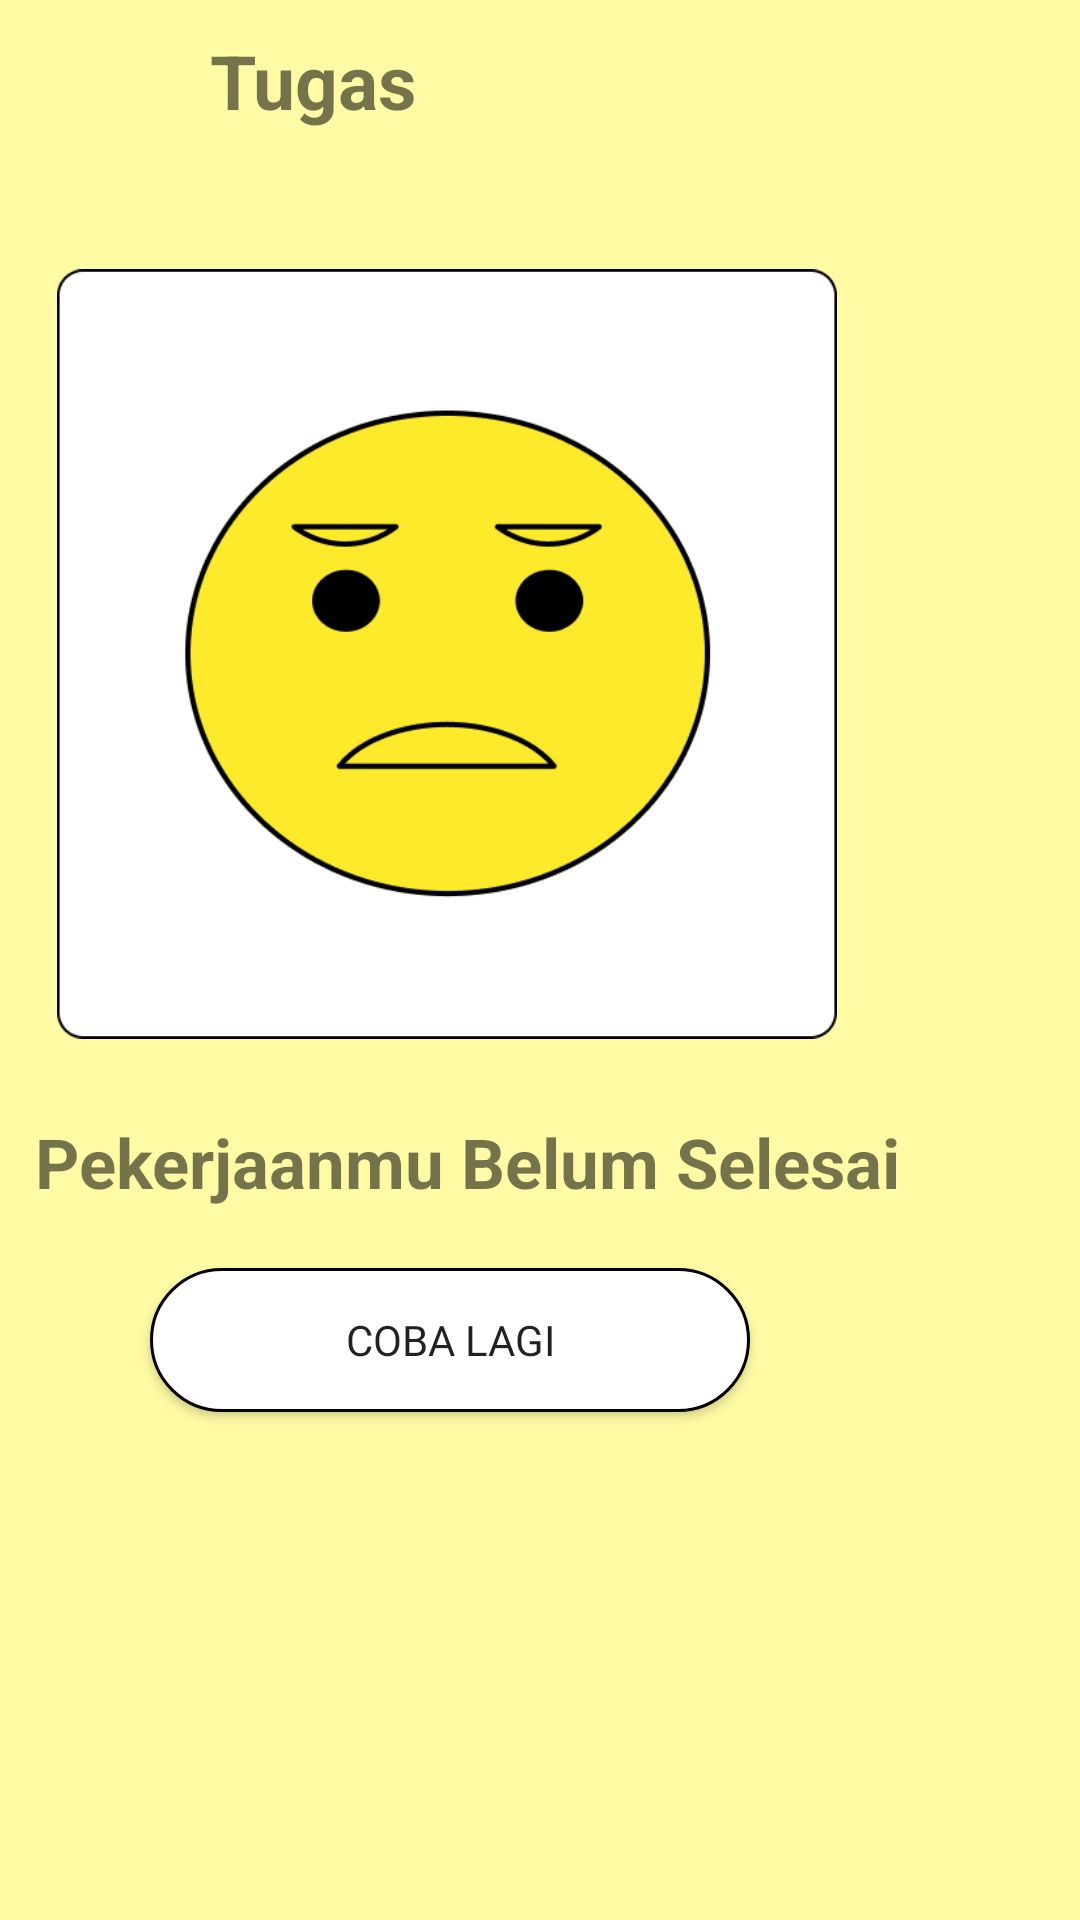

This screen was rendered from an Android layout file. Write that file and the resources it references.
<!-- AndroidManifest.xml: application theme Theme.FocusOn -->
<!-- res/layout/activity_failed.xml -->
<?xml version="1.0" encoding="utf-8"?>
<RelativeLayout xmlns:android="http://schemas.android.com/apk/res/android"
    xmlns:app="http://schemas.android.com/apk/res-auto"
    xmlns:tools="http://schemas.android.com/tools"
    android:layout_width="match_parent"
    android:layout_height="match_parent"
    android:background="@color/primary">

    <ImageView
        android:id="@+id/imageView4"
        android:layout_width="50dp"
        android:layout_height="40dp"
        android:layout_marginLeft="10dp"
        android:layout_marginTop="10dp"
        android:onClick="backListActivity"
        app:srcCompat="@drawable/ic_back"
        tools:layout_editor_absoluteX="16dp"
        tools:layout_editor_absoluteY="16dp" />

    <TextView
        android:id="@+id/tv_judulTambahTugas"
        android:layout_width="wrap_content"
        android:layout_height="wrap_content"
        android:layout_marginLeft="10dp"
        android:layout_marginTop="10dp"
        android:layout_toRightOf="@id/imageView4"
        android:text="Tugas"
        android:textSize="25dp"
        android:textStyle="bold"
        tools:layout_editor_absoluteX="80dp"
        tools:layout_editor_absoluteY="20dp" />

    <ImageView
        android:id="@+id/imageView2"
        android:layout_width="260dp"
        android:layout_height="272dp"
        android:layout_below="@id/imageView4"
        android:layout_alignParentEnd="true"
        android:layout_centerHorizontal="true"
        android:layout_marginTop="32dp"
        android:layout_marginEnd="81dp"
        app:srcCompat="@drawable/sad"
        tools:layout_editor_absoluteX="100dp"
        tools:layout_editor_absoluteY="128dp" />

    <TextView
        android:id="@+id/textView3"
        android:layout_width="wrap_content"
        android:layout_height="wrap_content"
        android:layout_below="@id/imageView2"
        android:layout_alignParentEnd="true"
        android:layout_centerHorizontal="true"
        android:layout_marginTop="18dp"
        android:layout_marginEnd="60dp"
        android:text="Pekerjaanmu Belum Selesai"
        android:textSize="23dp"
        android:textStyle="bold"
        tools:layout_editor_absoluteX="80dp"
        tools:layout_editor_absoluteY="20dp" />

    <Button
        android:id="@+id/button2"
        android:layout_width="200dp"
        android:layout_height="wrap_content"
        android:layout_below="@id/textView3"
        android:layout_alignParentEnd="true"
        android:layout_centerHorizontal="true"
        android:layout_marginTop="20dp"
        android:layout_marginEnd="110dp"
        android:background="@drawable/button_shape"
        android:text="Coba Lagi"
        android:fontFamily="@font/inter_bold"
        tools:layout_editor_absoluteX="167dp"
        tools:layout_editor_absoluteY="368dp"
        android:onClick="backListActivity"/>

</RelativeLayout>
<!-- resources referenced by this layout -->
<resources>
  <color name="primary">#FFFBA4</color>
  <!-- drawable button_shape (drawable) -->
  <?xml version="1.0" encoding="utf-8"?>
  <shape android:shape="rectangle" xmlns:android="http://schemas.android.com/apk/res/android">
  
      <solid android:color="@color/white"/>
      <corners android:radius="25dp"/>
      <stroke android:width="3px" android:color="#000000" />
  </shape>
  <!-- drawable sad: png bitmap (drawable, 16222 bytes) -->
  <style name="Theme.FocusOn" parent="Theme.AppCompat.Light.DarkActionBar">
          <item name="colorPrimary">@color/primary</item>
          <item name="colorSecondary">@color/white</item>
          <item name="colorAccent">@color/black</item>
      </style>
  <color name="white">#FFFFFF</color>
  <color name="black">#000000</color>
</resources>
